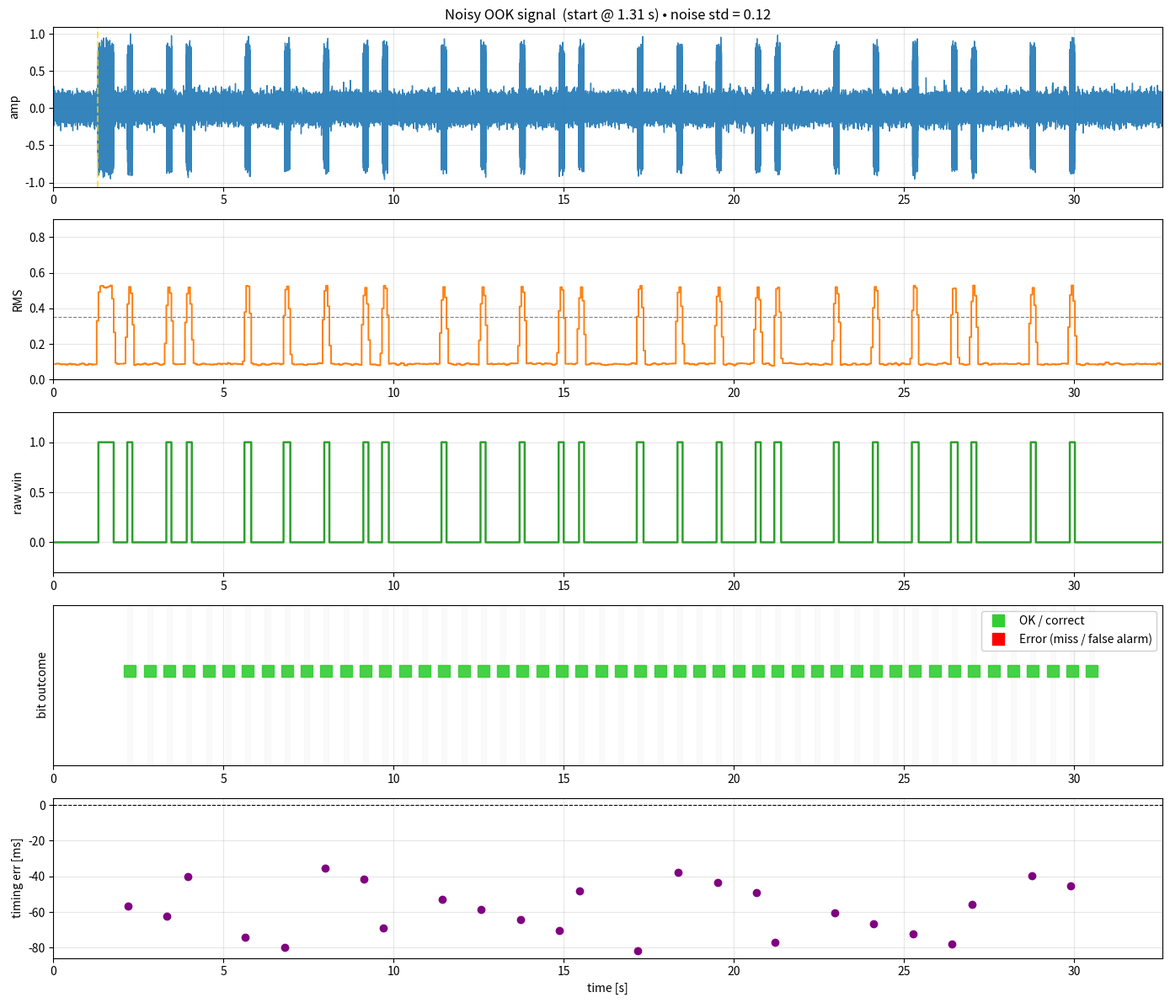

Here is the Python script that generated this plot:
import numpy as np
import matplotlib.pyplot as plt

# ────────────────────────────────────────────────
#  Parameters
# ────────────────────────────────────────────────
fs = 3906.0
f_carrier = 750.0

start_pulse_duration = 0.460
post_start_pause     = 0.407

bit_duration   = 0.150
pause_duration = 0.427

window_size_sec = 0.100
step_size_sec   = 0.050
rms_threshold   = 0.35          # ← you may need to lower this when noise is present

# ────────────────────────────────────────────────
#  Noise settings
# ────────────────────────────────────────────────
noise_level = 0.12              # std of noise (relative to carrier amp ≈1)
                                # Try values: 0.05 (light), 0.12 (moderate), 0.20–0.30 (heavy)

# ────────────────────────────────────────────────
#  Configuration
# ────────────────────────────────────────────────
n_bits = 50

np.random.seed(42)
start_offset = np.random.uniform(0.3, 3.0)
print(f"Start pulse begins at: {start_offset:.3f} s\n")

# bits (repeat pattern or randomize)
bits = [1,0,1,1,0,0,1,0,1,0] * 5
# bits = np.random.randint(0, 2, n_bits).tolist()

print_first_n_windows = 60

# ────────────────────────────────────────────────
#  Calculate realistic total duration
# ────────────────────────────────────────────────
last_bit_start = (start_offset +
                  start_pulse_duration +
                  post_start_pause +
                  (n_bits - 1) * (bit_duration + pause_duration))

last_bit_end = last_bit_start + bit_duration

margin_after_last_bit = 1.5
total_duration = last_bit_end + margin_after_last_bit + 0.5

print(f"Last bit ends ≈ {last_bit_end:.3f} s")
print(f"Total simulated duration = {total_duration:.2f} s (with margin)\n")

# ────────────────────────────────────────────────
#  Build signal + add noise
# ────────────────────────────────────────────────
N = int(total_duration * fs) + 1
t = np.arange(N) / fs
carrier = np.sin(2 * np.pi * f_carrier * t)
signal = np.zeros_like(t)

# Start pulse
t_start = start_offset
idx_s = int(t_start * fs)
idx_e = int((t_start + start_pulse_duration) * fs)
if idx_e < len(signal):
    signal[idx_s:idx_e] = carrier[idx_s:idx_e]

# Data bits + collect true timing
t_current = t_start + start_pulse_duration + post_start_pause
bit_info = []

for bit_val in bits:
    t_bit_start  = t_current
    t_bit_center = t_current + bit_duration / 2
    t_bit_end    = t_current + bit_duration

    idx_start = int(t_bit_start * fs)
    idx_end   = int(t_bit_end * fs)

    if bit_val == 1 and idx_end < len(signal):
        signal[idx_start:idx_end] = carrier[idx_start:idx_end]

    bit_info.append({
        'center': t_bit_center,
        'start':  t_bit_start,
        'end':    t_bit_end,
        'true':   bit_val
    })

    t_current += bit_duration + pause_duration

# ─── Add noise BEFORE normalization ───────────────────────────────
noise = noise_level * np.random.randn(len(signal))
signal_noisy = signal + noise

# Normalize (to keep peak ≈1 after noise)
max_abs = np.max(np.abs(signal_noisy))
signal_noisy /= (max_abs + 1e-12) if max_abs > 0 else 1

# Rough SNR estimate (signal power during on periods vs noise power)
signal_power = np.mean(signal[signal != 0]**2) if np.any(signal != 0) else 0
noise_power  = noise_level**2
snr_db = 10 * np.log10(signal_power / noise_power) if noise_power > 0 else float('inf')
print(f"Approximate SNR (on periods) ≈ {snr_db:.1f} dB  (noise std = {noise_level})\n")

# Use noisy signal for detection
signal = signal_noisy

# ────────────────────────────────────────────────
#  Sliding RMS
# ────────────────────────────────────────────────
w_samples = int(window_size_sec * fs)
step_samples = int(step_size_sec * fs)

rms_times = []
rms_values = []
detected_raw = []

i = 0
while i + w_samples <= len(signal):
    chunk = signal[i:i + w_samples]
    rms = np.sqrt(np.mean(chunk**2))
    mid_t = t[i + w_samples//2]
    rms_times.append(mid_t)
    rms_values.append(rms)
    detected_raw.append(1 if rms > rms_threshold else 0)
    i += step_samples

# ────────────────────────────────────────────────
#  Per-bit detection decision + error flagging
# ────────────────────────────────────────────────
bit_detected_as_1 = []
bit_errors = []
timing_errors = []
detected_1_centers = []

for info in bit_info:
    t_c = info['center']
    window_indices = [
        j for j, mt in enumerate(rms_times)
        if mt - window_size_sec/2 < info['end'] and mt + window_size_sec/2 > info['start']
    ]

    detected = any(detected_raw[j] == 1 for j in window_indices)
    bit_detected_as_1.append(detected)

    true_val = info['true']
    if true_val == 1 and not detected:
        bit_errors.append("Miss (FN)")
    elif true_val == 0 and detected:
        bit_errors.append("False alarm (FP)")
    else:
        bit_errors.append("OK")

    if true_val == 1 and detected:
        strong_in_slot = [rms_times[j] for j in window_indices if detected_raw[j] == 1]
        if strong_in_slot:
            det_center = min(strong_in_slot)  # or np.mean(strong_in_slot)
            err = det_center - t_c
            timing_errors.append(err)
            detected_1_centers.append(det_center)

# ────────────────────────────────────────────────
#  Statistics
# ────────────────────────────────────────────────
n_miss = bit_errors.count("Miss (FN)")
n_fp   = bit_errors.count("False alarm (FP)")
n_ok   = bit_errors.count("OK")
ber    = (n_miss + n_fp) / n_bits if n_bits > 0 else 0

print("Bit detection summary:")
print(f"  Total bits     : {n_bits}")
print(f"  Correct (OK)   : {n_ok}")
print(f"  Missed 1s (FN) : {n_miss}")
print(f"  False alarms (FP): {n_fp}")
print(f"  Bit Error Rate : {ber:.4f}  ({n_miss + n_fp} / {n_bits})\n")

if timing_errors:
    print("Timing error stats (only correctly detected 1s):")
    print(f"  Mean error : {np.mean(timing_errors)*1000:6.1f} ms")
    print(f"  Std dev    : {np.std(timing_errors)*1000:6.1f} ms")
    print(f"  Max |err|  : {max(map(abs, timing_errors))*1000:6.1f} ms\n")

# ────────────────────────────────────────────────
#  Plot
# ────────────────────────────────────────────────
fig = plt.figure(figsize=(14, 12))

ax1 = plt.subplot(5,1,1)
plt.plot(t, signal, lw=1, color='C0', alpha=0.9)
plt.axvline(start_offset, color='gold', ls='--', alpha=0.7)
plt.grid(True, alpha=0.3)
plt.title(f"Noisy OOK signal  (start @ {start_offset:.2f} s) • noise std = {noise_level}")
plt.ylabel("amp")
plt.xlim(0, total_duration)

ax2 = plt.subplot(5,1,2, sharex=ax1)
plt.step(rms_times, rms_values, where='mid', color='C1', lw=1.4)
plt.axhline(rms_threshold, color='0.5', ls='--', lw=0.8)
plt.grid(True, alpha=0.3)
plt.ylabel("RMS")
plt.ylim(0, 0.9)

ax3 = plt.subplot(5,1,3, sharex=ax1)
plt.step(rms_times, detected_raw, where='mid', color='C2', lw=1.8, label='raw detection')
plt.grid(True, alpha=0.3)
plt.ylabel("raw win")
plt.ylim(-0.3, 1.3)

ax4 = plt.subplot(5,1,4, sharex=ax1)
y_ok    = 0.65
y_error = 0.35

for i, info in enumerate(bit_info):
    if bit_errors[i] == "OK":
        plt.plot(info['center'], y_ok, 's', ms=10, color='limegreen', alpha=0.9, zorder=10)
    else:
        plt.plot(info['center'], y_error, 's', ms=10, color='red', alpha=0.9, zorder=10)

for info in bit_info:
    plt.axvspan(info['start'], info['end'], color='0.97', alpha=0.5, zorder=1)

plt.plot([], [], 's', ms=10, color='limegreen', label='OK / correct')
plt.plot([], [], 's', ms=10, color='red',      label='Error (miss / false alarm)')

plt.yticks([])
plt.grid(True, alpha=0.25)
plt.ylabel("bit outcome")
plt.ylim(0, 1.1)
plt.legend(loc='upper right', fontsize=10, framealpha=0.92)

ax5 = plt.subplot(5,1,5, sharex=ax1)
if timing_errors:
    plt.plot(detected_1_centers, np.array(timing_errors)*1000, 'o', color='purple', ms=6)
    plt.axhline(0, color='k', ls='--', lw=0.8)
    plt.grid(True, alpha=0.3)
    plt.ylabel("timing err [ms]")
    plt.xlabel("time [s]")
else:
    plt.text(0.5, 0.5, "No correct 1s detected", ha='center', va='center', transform=ax5.transAxes)
    plt.axis('off')

plt.tight_layout()
plt.show()

# ────────────────────────────────────────────────
#  Detailed bit table
# ────────────────────────────────────────────────
print("Per-bit detection results:")
print(" Bit | True | Det | Error type       | Center [s]")
print("───────────────────────────────────────────────────")
for i, info in enumerate(bit_info):
    err_type = bit_errors[i]
    det_str  = "1" if bit_detected_as_1[i] else "0"
    print(f"{i:4d} |  {info['true']}  |  {det_str}  | {err_type:14} | {info['center']:9.3f}")
